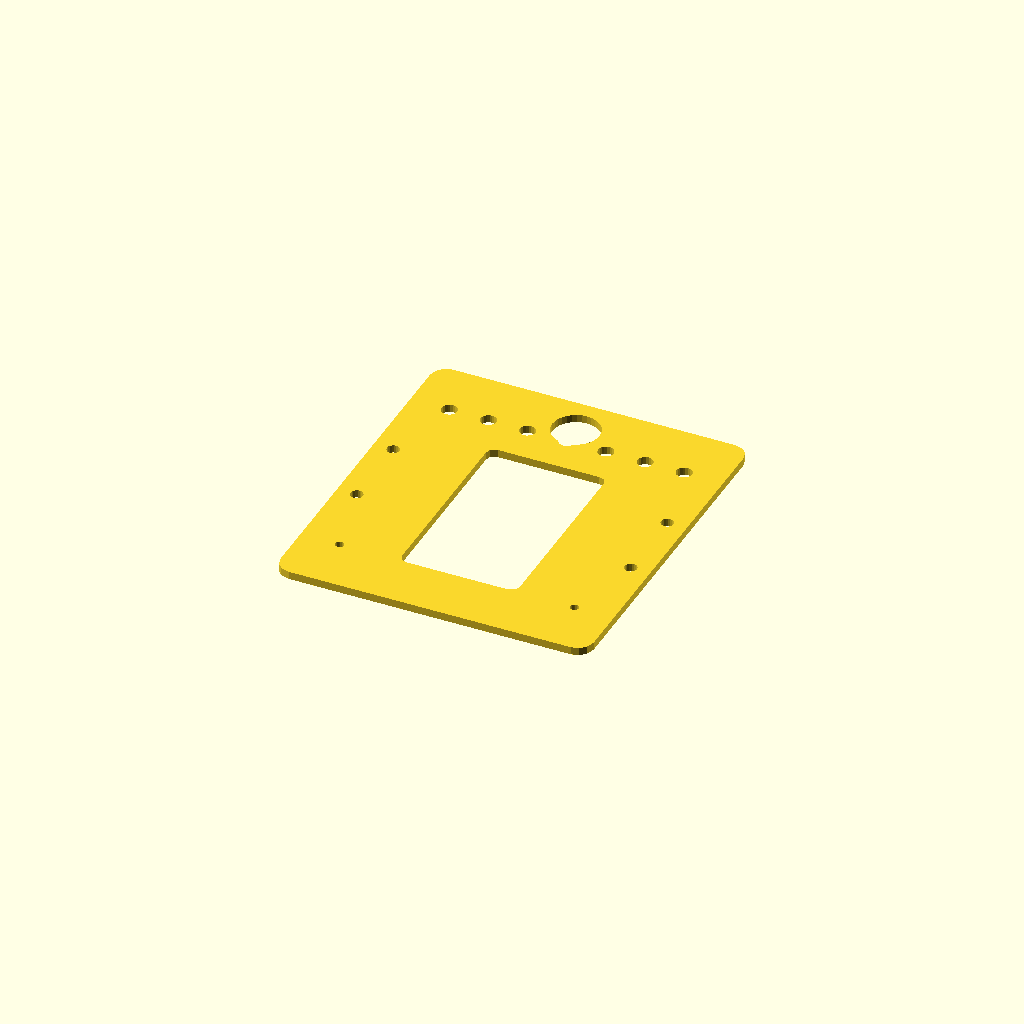
Cell 1: rendered with the file's own defaults.
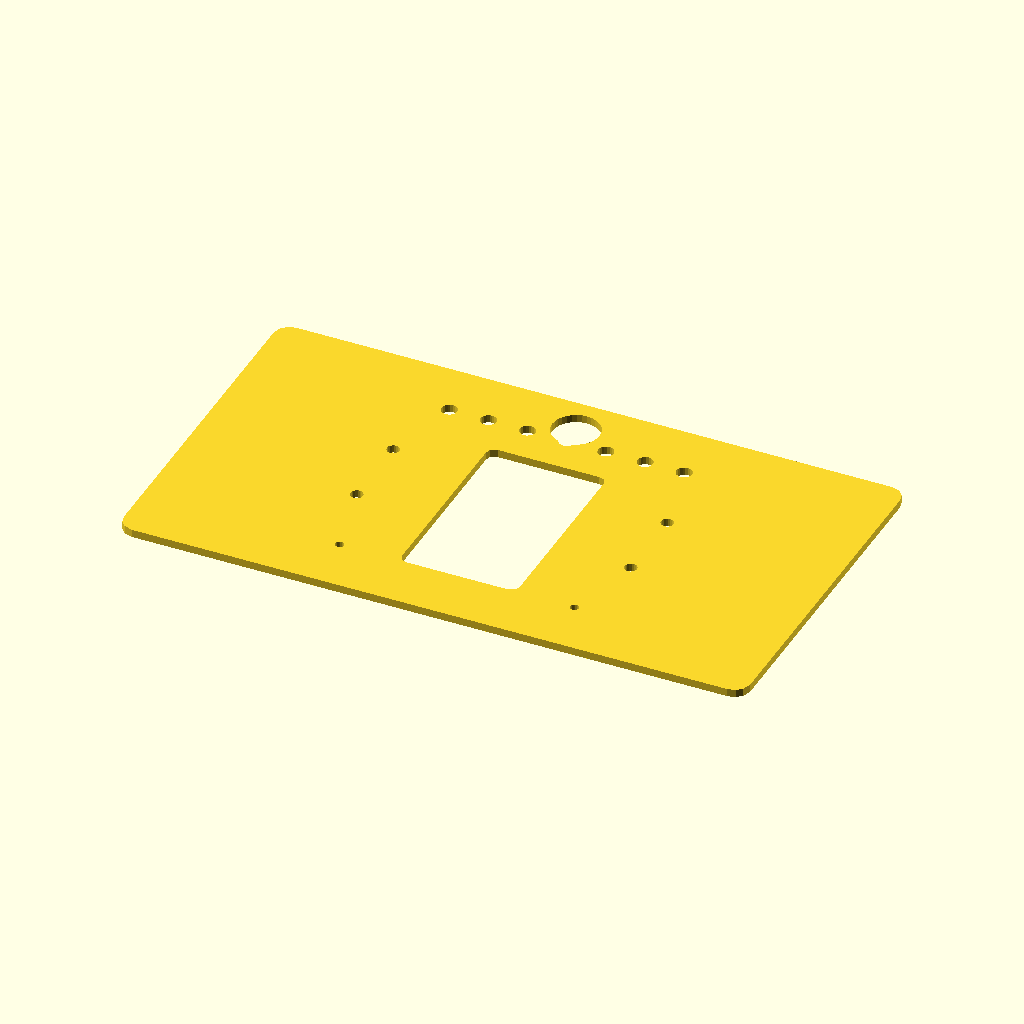
Cell 2: chasis_ancho = 160 (everything else at default).
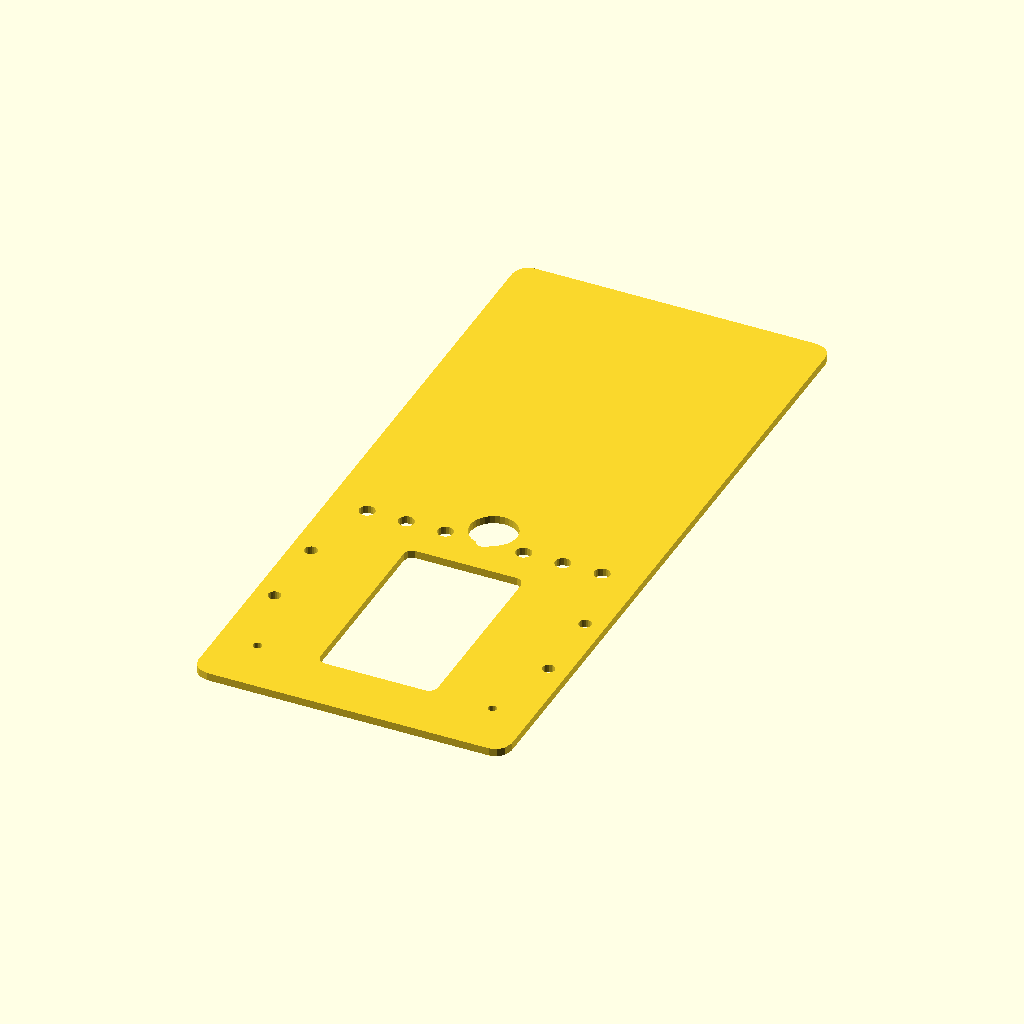
Cell 3: the same model with chasis_largo = 180.
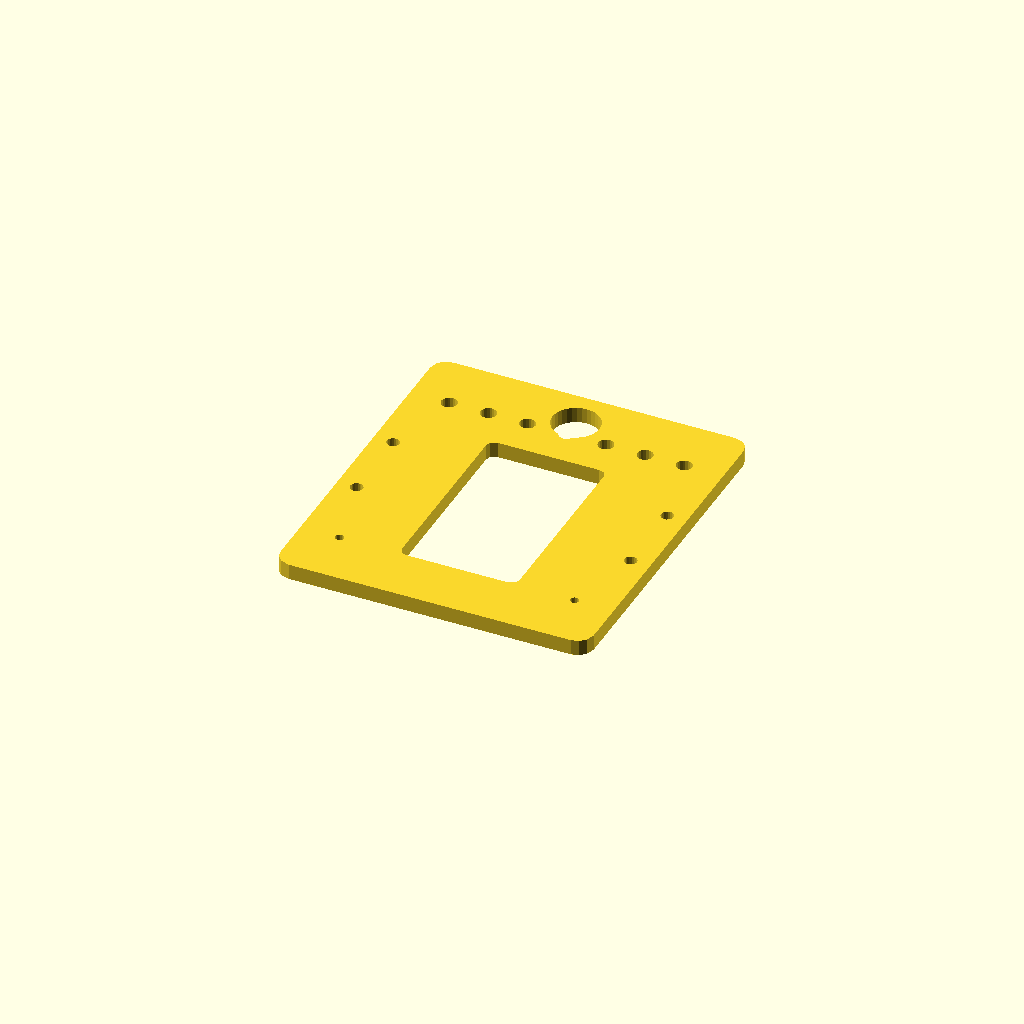
Cell 4: the same model with chasis_espesor = 4.
One fixed orthographic camera (rotation 55°, 0°, 25°; colour scheme Cornfield) for every cell.
Source of the model, hardware/scad/placa_base_chasis.scad:
// =====================================================
// PLACA BASE DEL CHASIS — IITA WRO Bot v1
// Para corte láser en aluminio 2mm o impresión 3D
// =====================================================
// Dimensiones: 80×90mm
// Material: Aluminio 6061 T6 de 2mm (corte láser)
//           o PLA+ 3mm (impresión 3D)
// =====================================================

// === DIMENSIONES GENERALES ===
chasis_ancho = 80;        // mm
chasis_largo = 90;        // mm
chasis_espesor = 2;       // mm (aluminio) o 3mm (PLA)
chasis_radio = 4;         // mm, radio de esquinas

// === POSICIONES DE MONTAJE ===

// Motores Pololu N20 (brackets)
motor_y = 45;             // mm desde borde frontal
motor_x_offset = 35;     // mm desde centro (cada lado)
motor_mount_d = 3.2;     // mm (inserto M2)
motor_mount_sep = 20;    // mm entre agujeros del bracket

// PCB inferior (Teensy) — 4 standoffs
pcb_mount_d = 2.2;       // mm (tornillo M2)
pcb_mount_x = 30;        // mm desde centro
pcb_mount_y_front = 15;  // mm desde borde frontal
pcb_mount_y_back = 75;   // mm desde borde frontal

// Ball caster trasero
caster_y = 80;            // mm desde borde frontal
caster_d = 12;            // mm, agujero para ball caster

// Dynamixel brazo (lateral)
dxl_brazo_x = -chasis_ancho/2 + 5;  // borde izquierdo
dxl_brazo_y = 35;
dxl_mount_d = 2.7;       // mm (M2.5)
dxl_mount_sep = 18;      // mm

// Batería LiPo (ventana central para bajar CG)
batt_ancho = 30;          // mm
batt_largo = 50;          // mm
batt_y = 40;              // mm desde borde frontal

// Sensor array color (agujeros para sensores VEML6040)
sensor_count = 7;
sensor_spacing = 10;      // mm entre sensores
sensor_d = 4;             // mm, agujero para sensor
sensor_y = 75;            // mm desde borde frontal

// === MÓDULO PLACA BASE ===
module placa_base_2d() {
    // Versión 2D para exportar DXF (corte láser)
    difference() {
        // Contorno con esquinas redondeadas
        offset(r=chasis_radio) 
            offset(r=-chasis_radio)
                square([chasis_ancho, chasis_largo], center=true);
        
        // Agujeros montaje motores (izq y der)
        for (lado = [-1, 1])
            for (dy = [-motor_mount_sep/2, motor_mount_sep/2])
                translate([lado * motor_x_offset, motor_y - chasis_largo/2 + dy])
                    circle(d=motor_mount_d, $fn=20);
        
        // Agujeros montaje PCB (4 esquinas)
        for (dx = [-pcb_mount_x, pcb_mount_x])
            for (dy = [pcb_mount_y_front, pcb_mount_y_back])
                translate([dx, dy - chasis_largo/2])
                    circle(d=pcb_mount_d, $fn=20);
        
        // Agujero ball caster
        translate([0, caster_y - chasis_largo/2])
            circle(d=caster_d, $fn=32);
        
        // Ventana batería (reduce peso + acceso batería)
        translate([-batt_ancho/2, batt_y - chasis_largo/2 - batt_largo/2])
            offset(r=2) offset(r=-2)
                square([batt_ancho, batt_largo]);
        
        // Agujeros sensores color array
        for (i = [0:sensor_count-1])
            translate([i * sensor_spacing - (sensor_count-1) * sensor_spacing/2,
                       sensor_y - chasis_largo/2])
                circle(d=sensor_d, $fn=20);
        
        // Agujeros montaje Dynamixel brazo (izquierda)
        for (dy = [-dxl_mount_sep/2, dxl_mount_sep/2])
            translate([dxl_brazo_x + chasis_ancho/2, 
                       dxl_brazo_y - chasis_largo/2 + dy])
                circle(d=dxl_mount_d, $fn=20);
    }
}

module placa_base_3d() {
    // Versión 3D (para visualización o impresión)
    linear_extrude(height=chasis_espesor)
        placa_base_2d();
}

// === RENDER ===
// Para corte láser: exportar como DXF
// projection() placa_base_2d();  // Descomentar y exportar DXF

// Para visualización 3D:
placa_base_3d();

// Para exportar DXF para corte láser:
// 1. Descomentar la línea projection()
// 2. En OpenSCAD: Design → Export as DXF
// 3. Enviar el .dxf al servicio de corte láser
Customizer parameters (derived from the source; name, type, default, range or options):
chasis_ancho: number, default 80
chasis_largo: number, default 90
chasis_espesor: number, default 2
chasis_radio: number, default 4
motor_y: number, default 45
motor_x_offset: number, default 35
motor_mount_d: number, default 3.2
motor_mount_sep: number, default 20
pcb_mount_d: number, default 2.2
pcb_mount_x: number, default 30
pcb_mount_y_front: number, default 15
pcb_mount_y_back: number, default 75
caster_y: number, default 80
caster_d: number, default 12
dxl_brazo_y: number, default 35
dxl_mount_d: number, default 2.7
dxl_mount_sep: number, default 18
batt_ancho: number, default 30
batt_largo: number, default 50
batt_y: number, default 40
sensor_count: number, default 7
sensor_spacing: number, default 10
sensor_d: number, default 4
sensor_y: number, default 75
